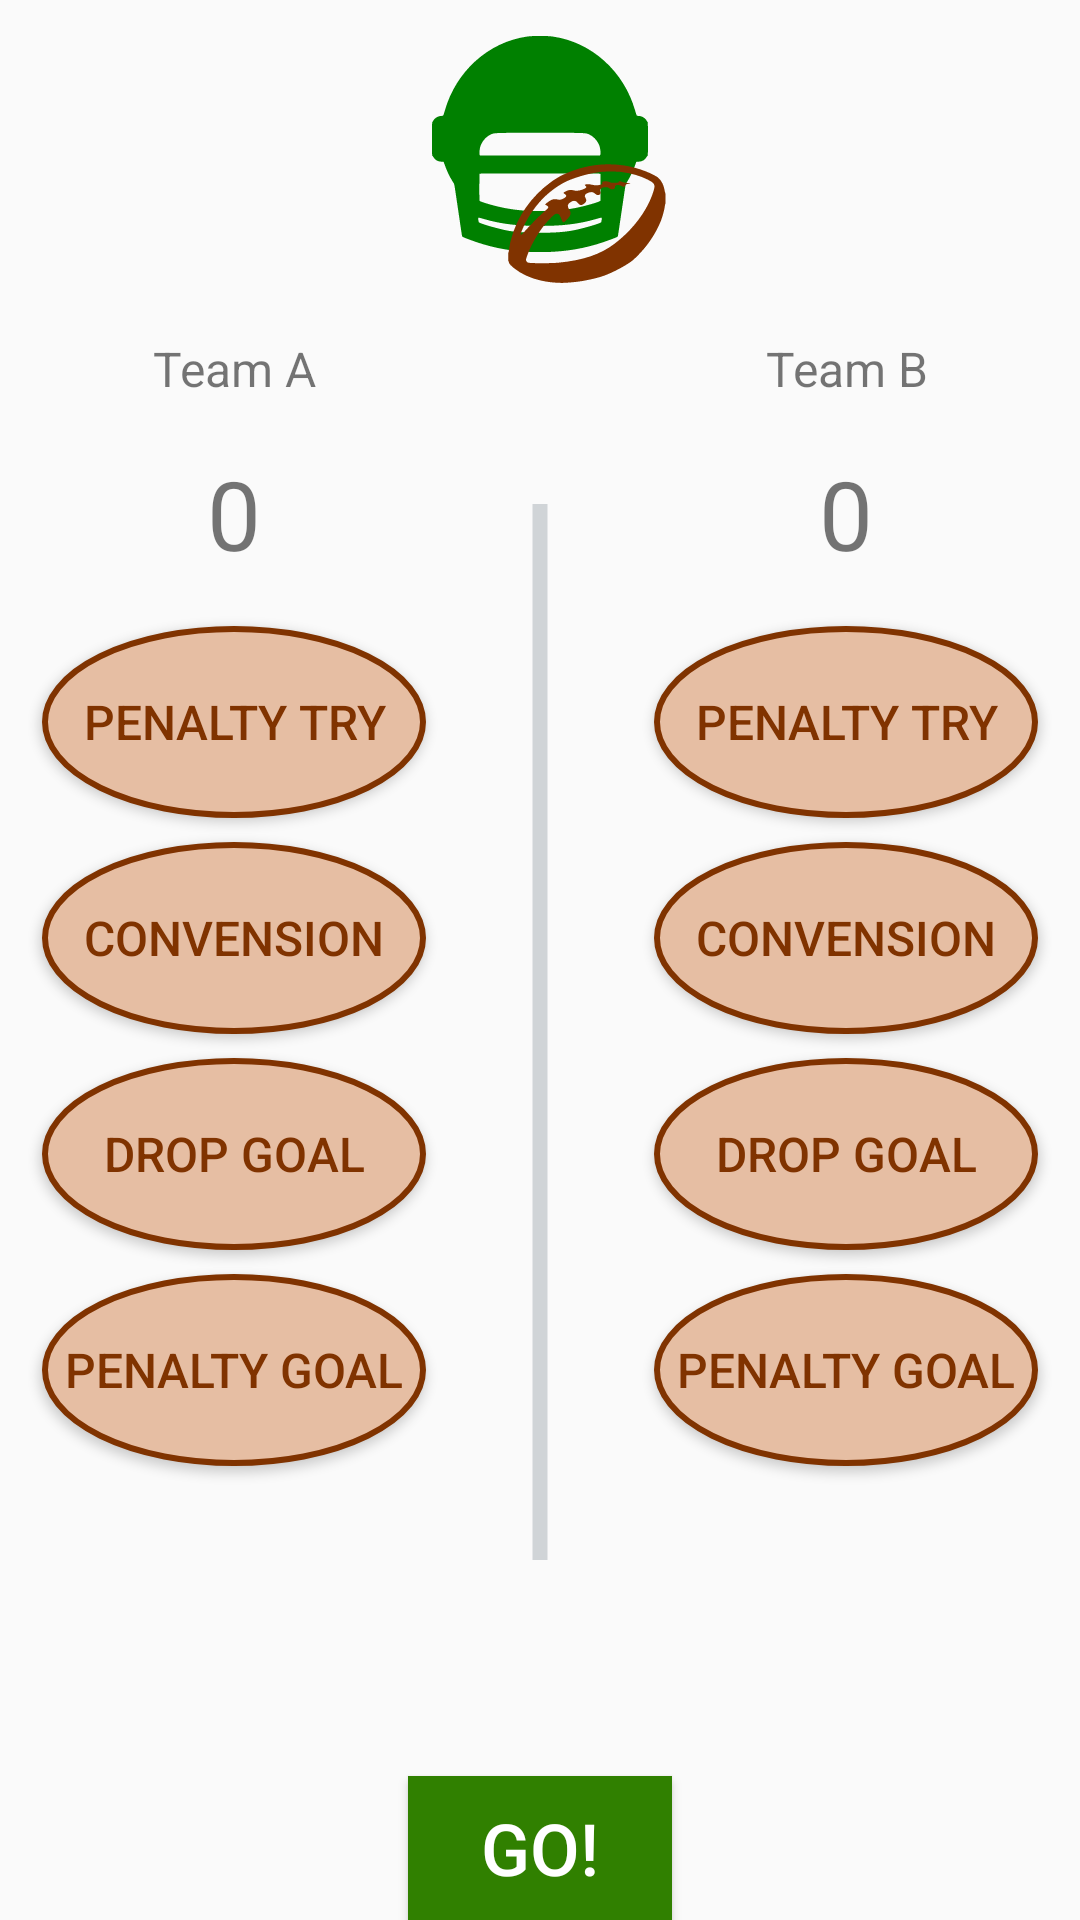

The Android layout XML behind this screen, and the referenced resources:
<!-- AndroidManifest.xml: application theme AppTheme -->
<!-- res/layout/activity_main.xml -->
<?xml version="1.0" encoding="utf-8"?>
<android.support.constraint.ConstraintLayout xmlns:android="http://schemas.android.com/apk/res/android"
    xmlns:app="http://schemas.android.com/apk/res-auto"
    xmlns:tools="http://schemas.android.com/tools"
    android:id="@+id/activity_main"
    android:layout_width="match_parent"
    android:layout_height="match_parent"
    android:layout_marginBottom="@dimen/activity_vertical_margin"
    android:layout_marginEnd="@dimen/activity_horizontal_margin"
    android:layout_marginStart="@dimen/activity_horizontal_margin"
    android:layout_marginTop="@dimen/activity_vertical_margin"
    tools:context="com.example.android.rugbyscore.MainActivity">

    <include
        android:id="@+id/team_a_layout"
        layout="@layout/team_a_layout"
        android:layout_width="0dp"
        android:layout_height="0dp"
        app:layout_constraintBottom_toTopOf="@+id/start_button"
        app:layout_constraintLeft_toLeftOf="parent"
        app:layout_constraintRight_toLeftOf="@+id/progressBar"
        app:layout_constraintTop_toBottomOf="@+id/decor_image" />

    <ProgressBar
        android:id="@+id/progressBar"
        style="@android:style/Widget.DeviceDefault.Light.ProgressBar.Horizontal"
        android:layout_width="wrap_content"
        android:layout_height="wrap_content"
        android:layout_marginBottom="32dp"
        android:layout_marginTop="32dp"
        android:progressDrawable="@drawable/progressbar_states"
        android:scaleY="22"
        app:layout_constraintBottom_toTopOf="@+id/start_button"
        app:layout_constraintLeft_toLeftOf="parent"
        app:layout_constraintRight_toRightOf="parent"
        app:layout_constraintTop_toBottomOf="@+id/decor_image"
        tools:max="100"
        tools:progress="50" />

    <include
        android:id="@+id/team_b_layout"
        layout="@layout/team_b_layout"
        android:layout_width="0dp"
        android:layout_height="0dp"
        app:layout_constraintBottom_toTopOf="@+id/start_button"
        app:layout_constraintLeft_toRightOf="@+id/progressBar"
        app:layout_constraintRight_toRightOf="parent"
        app:layout_constraintTop_toBottomOf="@+id/decor_image" />


    <ImageView
        android:id="@+id/decor_image"
        android:layout_width="wrap_content"
        android:layout_height="wrap_content"
        android:src="@drawable/ic_casca"
        app:layout_constraintLeft_toLeftOf="parent"
        app:layout_constraintRight_toRightOf="parent"
        app:layout_constraintTop_toTopOf="parent" />


    <Button
        android:id="@+id/start_button"
        style="@style/StartButton"
        android:layout_width="wrap_content"
        android:layout_height="wrap_content"
        android:text="@string/button_start"
        app:layout_constraintBottom_toBottomOf="parent"
        app:layout_constraintLeft_toLeftOf="parent"
        app:layout_constraintRight_toRightOf="parent" />

</android.support.constraint.ConstraintLayout>
<!-- res/layout/team_a_layout.xml (included above) -->
<?xml version="1.0" encoding="utf-8"?>
<android.support.constraint.ConstraintLayout xmlns:android="http://schemas.android.com/apk/res/android"
    xmlns:app="http://schemas.android.com/apk/res-auto"
    xmlns:tools="http://schemas.android.com/tools"
    android:layout_width="match_parent"
    android:layout_height="match_parent"
    android:orientation="vertical">

    <TextView
        android:id="@+id/team_a_name"
        android:layout_width="wrap_content"
        android:layout_height="wrap_content"
        android:layout_marginTop="16dp"
        android:gravity="center"
        android:paddingBottom="8dp"
        android:text="@string/team_a_name"
        android:textSize="16sp"
        app:layout_constraintLeft_toLeftOf="parent"
        app:layout_constraintRight_toRightOf="parent"
        app:layout_constraintTop_toTopOf="parent"
        tools:layout_constraintLeft_creator="1"
        tools:layout_constraintRight_creator="1" />

    <TextView
        android:id="@+id/team_a_score"
        android:layout_width="wrap_content"
        android:layout_height="wrap_content"
        android:layout_gravity="center"
        android:layout_marginTop="8dp"
        android:gravity="center"
        android:paddingBottom="8dp"
        android:text="@string/initial_score"
        android:textSize="32sp"
        app:layout_constraintLeft_toLeftOf="parent"
        app:layout_constraintRight_toRightOf="parent"
        app:layout_constraintTop_toBottomOf="@+id/team_a_name" />

    <Button
        android:id="@+id/team_a_penalty_try"
        style="@style/ScoreButtons"
        android:layout_width="@dimen/button_width"
        android:layout_height="@dimen/button_height"
        android:layout_marginTop="8dp"
        android:gravity="center"
        android:text="@string/button_penalty_try"
        android:textSize="16sp"
        app:layout_constraintLeft_toLeftOf="parent"
        app:layout_constraintRight_toRightOf="parent"
        app:layout_constraintTop_toBottomOf="@+id/team_a_score" />

    <Button
        android:id="@+id/team_a_convension"
        style="@style/ScoreButtons"
        android:layout_width="@dimen/button_width"
        android:layout_height="@dimen/button_height"
        android:layout_marginTop="8dp"
        android:gravity="center"
        android:text="@string/button_convension"
        android:textSize="16sp"
        app:layout_constraintLeft_toLeftOf="parent"
        app:layout_constraintRight_toRightOf="parent"
        app:layout_constraintTop_toBottomOf="@+id/team_a_penalty_try" />

    <Button
        android:id="@+id/team_a_penalty_goal"
        style="@style/ScoreButtons"
        android:layout_width="@dimen/button_width"
        android:layout_height="@dimen/button_height"
        android:layout_marginTop="8dp"
        android:gravity="center"
        android:text="@string/button_penalty_goal"
        android:textSize="16sp"
        app:layout_constraintLeft_toLeftOf="parent"
        app:layout_constraintRight_toRightOf="parent"
        app:layout_constraintTop_toBottomOf="@+id/team_a_drop_goal" />

    <Button
        android:id="@+id/team_a_drop_goal"
        style="@style/ScoreButtons"
        android:layout_width="@dimen/button_width"
        android:layout_height="@dimen/button_height"
        android:layout_marginTop="8dp"
        android:gravity="center"
        android:text="@string/button_drop_goal"
        android:textSize="16sp"
        app:layout_constraintLeft_toLeftOf="parent"
        app:layout_constraintRight_toRightOf="parent"
        app:layout_constraintTop_toBottomOf="@+id/team_a_convension" />
</android.support.constraint.ConstraintLayout>
<!-- res/layout/team_b_layout.xml (included above) -->
<?xml version="1.0" encoding="utf-8"?>
<android.support.constraint.ConstraintLayout xmlns:android="http://schemas.android.com/apk/res/android"
    xmlns:app="http://schemas.android.com/apk/res-auto"
    android:layout_width="match_parent"
    android:layout_height="match_parent"
    android:orientation="vertical">

    <TextView
        android:id="@+id/team_b_name"
        android:layout_width="wrap_content"
        android:layout_height="wrap_content"
        android:layout_marginTop="16dp"
        android:gravity="center"
        android:paddingBottom="8dp"
        android:text="@string/team_b_name"
        android:textSize="16sp"
        app:layout_constraintLeft_toLeftOf="parent"
        app:layout_constraintRight_toRightOf="parent"
        app:layout_constraintTop_toTopOf="parent" />

    <TextView
        android:id="@+id/team_b_score"
        android:layout_width="wrap_content"
        android:layout_height="wrap_content"
        android:layout_gravity="center"
        android:layout_marginTop="8dp"
        android:gravity="center"
        android:paddingBottom="8dp"
        android:text="@string/initial_score"
        android:textSize="32sp"
        app:layout_constraintLeft_toLeftOf="parent"
        app:layout_constraintRight_toRightOf="parent"
        app:layout_constraintTop_toBottomOf="@+id/team_b_name" />

    <Button
        android:id="@+id/team_b_penalty_try"
        style="@style/ScoreButtons"
        android:layout_width="@dimen/button_width"
        android:layout_height="@dimen/button_height"
        android:layout_marginTop="8dp"
        android:gravity="center"
        android:text="@string/button_penalty_try"
        android:textSize="16sp"
        app:layout_constraintLeft_toLeftOf="parent"
        app:layout_constraintRight_toRightOf="parent"
        app:layout_constraintTop_toBottomOf="@+id/team_b_score" />

    <Button
        android:id="@+id/team_b_convension"
        style="@style/ScoreButtons"
        android:layout_width="@dimen/button_width"
        android:layout_height="@dimen/button_height"
        android:layout_marginTop="8dp"
        android:gravity="center"
        android:text="@string/button_convension"
        android:textSize="16sp"
        app:layout_constraintLeft_toLeftOf="parent"
        app:layout_constraintRight_toRightOf="parent"
        app:layout_constraintTop_toBottomOf="@+id/team_b_penalty_try" />

    <Button
        android:id="@+id/team_b_penalty_goal"
        style="@style/ScoreButtons"
        android:layout_width="@dimen/button_width"
        android:layout_height="@dimen/button_height"
        android:layout_marginTop="8dp"
        android:gravity="center"
        android:text="@string/button_penalty_goal"
        android:textSize="16sp"
        app:layout_constraintLeft_toLeftOf="parent"
        app:layout_constraintRight_toRightOf="parent"
        app:layout_constraintTop_toBottomOf="@+id/team_b_drop_goal" />

    <Button
        android:id="@+id/team_b_drop_goal"
        style="@style/ScoreButtons"
        android:layout_width="@dimen/button_width"
        android:layout_height="@dimen/button_height"
        android:layout_marginTop="8dp"
        android:gravity="center"
        android:text="@string/button_drop_goal"
        android:textSize="16sp"
        app:layout_constraintLeft_toLeftOf="parent"
        app:layout_constraintRight_toRightOf="parent"
        app:layout_constraintTop_toBottomOf="@+id/team_b_convension" />
</android.support.constraint.ConstraintLayout>
<!-- resources referenced by this layout -->
<resources>
  <dimen name="activity_horizontal_margin">16dp</dimen>
  <dimen name="activity_vertical_margin">16dp</dimen>
  <dimen name="button_height">64dp</dimen>
  <dimen name="button_width">128dp</dimen>
  <!-- drawable ic_casca: vector/xml drawable (drawable, 6970 chars, omitted) -->
  <!-- drawable progressbar_states (drawable) -->
  <?xml version="1.0" encoding="utf-8"?>
  <layer-list xmlns:android="http://schemas.android.com/apk/res/android">
      <item android:id="@android:id/background">
          <rotate
              android:fromDegrees="90"
              android:toDegrees="90">
              <shape android:shape="line">
                  <stroke
                      android:width="5dp"
                      android:color="#d0d4d7" />
              </shape>
          </rotate>
      </item>
      <item android:id="@android:id/progress">
          <clip
              android:clipOrientation="vertical"
              android:gravity="bottom">
              <rotate
                  android:fromDegrees="90"
                  android:toDegrees="90">
                  <shape android:shape="line">
                      <stroke
                          android:width="5dp"
                          android:color="@color/colorAccent" />
                  </shape>
              </rotate>
          </clip>
      </item>
  </layer-list>
  <string name="button_convension">Convension</string>
  <string name="button_drop_goal">Drop Goal</string>
  <string name="button_penalty_goal">Penalty Goal</string>
  <string name="button_penalty_try">Penalty Try</string>
  <string name="button_start">GO!</string>
  <string name="initial_score">0</string>
  <string name="team_a_name">Team A</string>
  <string name="team_b_name">Team B</string>
  <style name="ScoreButtons">
          <item name="android:gravity">center</item>
          <item name="android:onClick">scoreButtonClicked</item>
          <item name="android:layout_marginBottom">8dp</item>
          <item name="android:textColor">#803300</item>
          <item name="android:background">@drawable/button_border</item>
      </style>
  <style name="StartButton">
          <item name="android:background">@color/colorAccent</item>
          <item name="android:textColor">@android:color/white</item>
          <item name="android:textSize">24sp</item>
  
      </style>
  <style name="AppTheme" parent="Theme.AppCompat.Light.DarkActionBar">
          
          <item name="colorPrimary">@color/colorPrimary</item>
          <item name="colorPrimaryDark">@color/colorPrimaryDark</item>
          <item name="colorAccent">@color/colorAccent</item>
      </style>
  <color name="colorAccent">#308000</color>
  <!-- drawable button_border (drawable) -->
  <?xml version="1.0" encoding="utf-8"?>
  <shape xmlns:android="http://schemas.android.com/apk/res/android"
      android:shape="oval">
  
      <solid android:color="#e6bea3" />
  
      <stroke
          android:width="2dp"
          android:color="#803300" />
  
  </shape>
  <color name="colorPrimary">#803300</color>
  <color name="colorPrimaryDark">#502000</color>
</resources>
